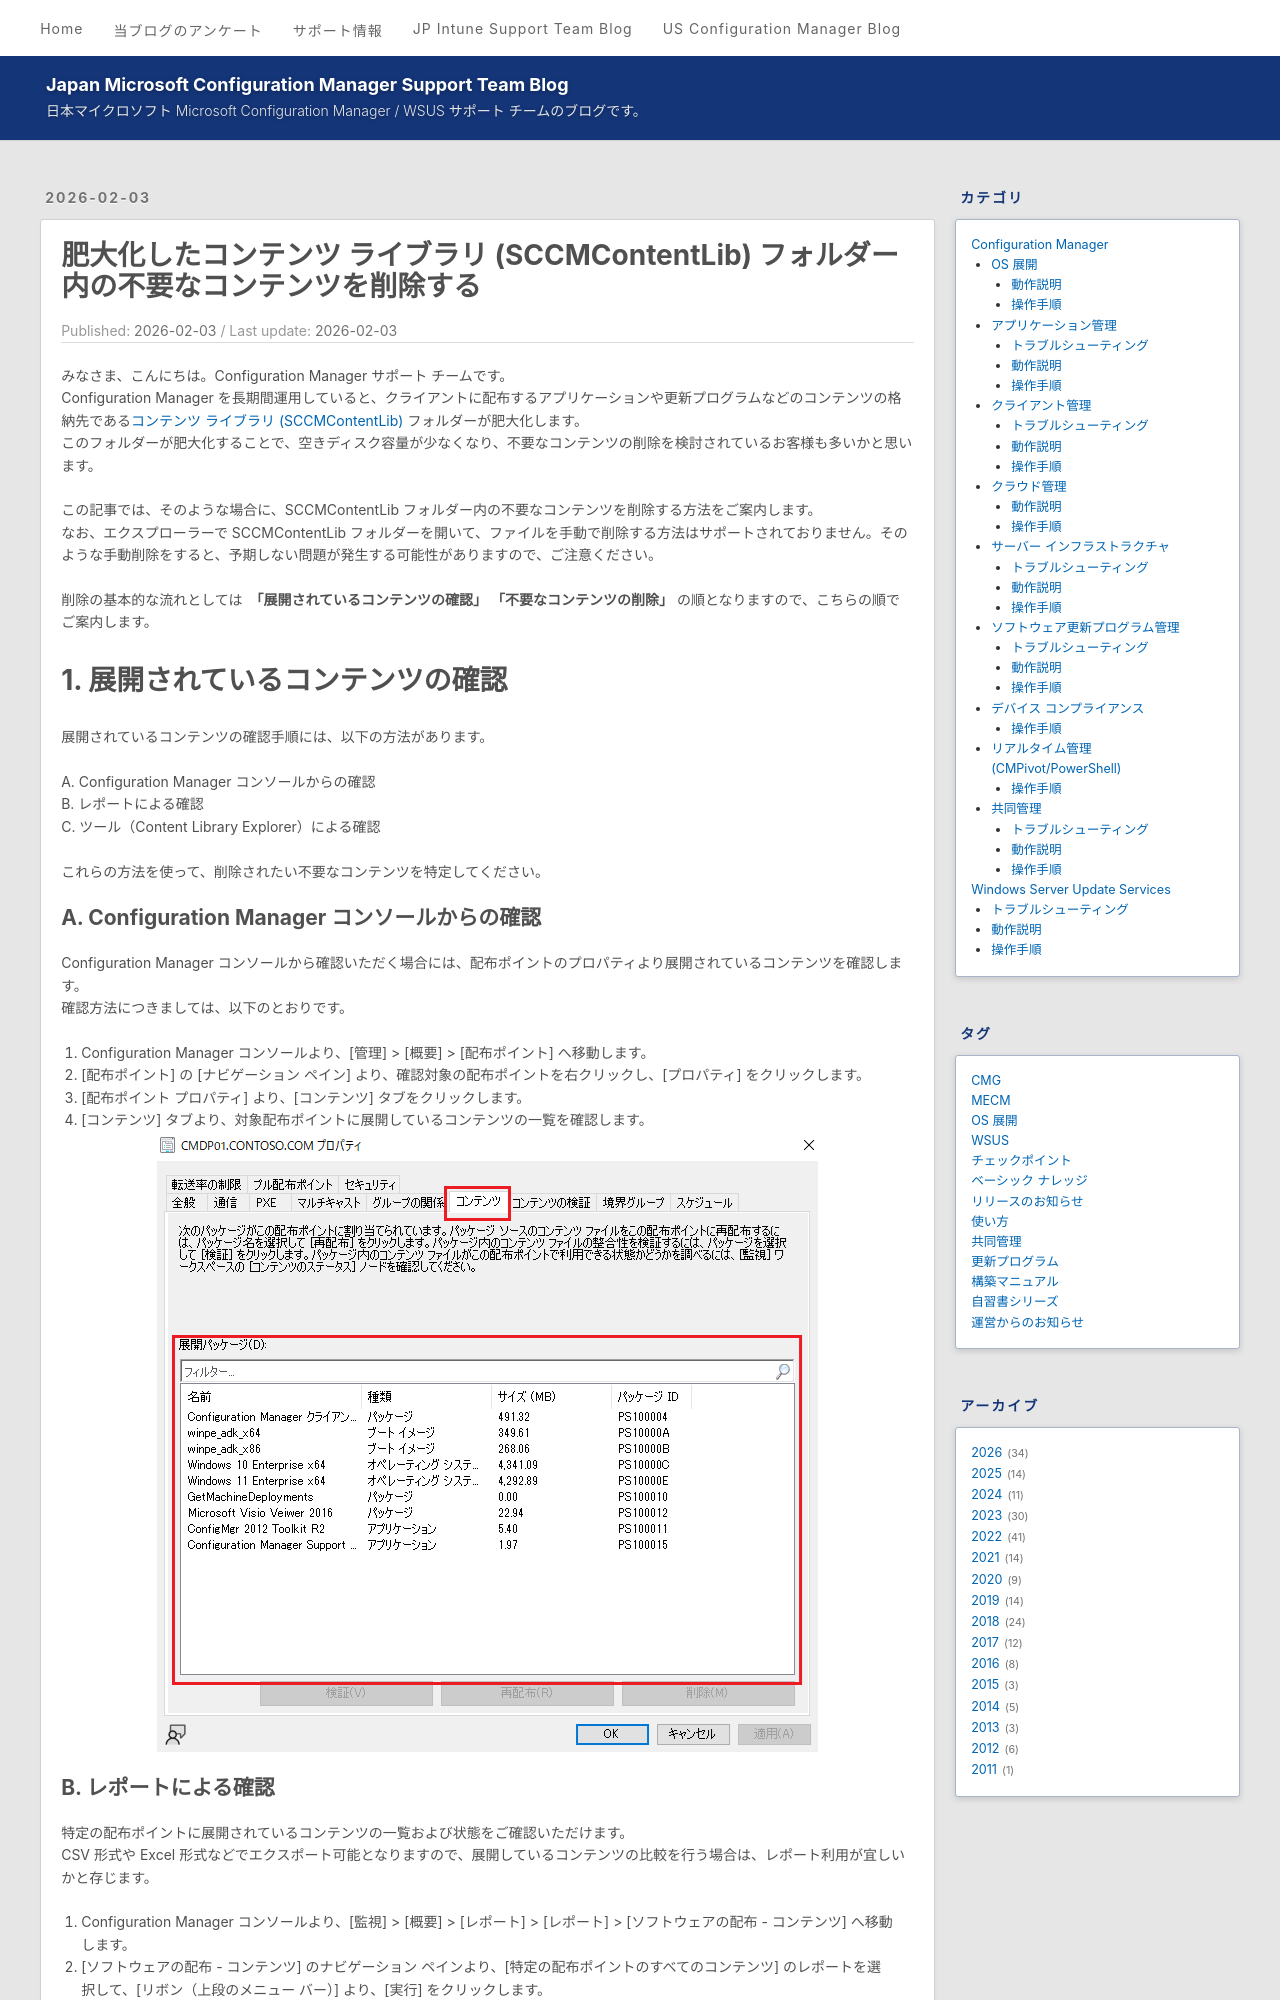

repository: jpmem/blog · page: mecm/20260203_01/index.html · generator: jekyll

---
title: 肥大化したコンテンツ ライブラリ (SCCMContentLib) フォルダー内の不要なコンテンツを削除する
date: 2026-02-03
categories:
  - [Configuration Manager, サーバー インフラストラクチャ, 操作手順]
tags:
  - MECM
---

# 肥大化したコンテンツ ライブラリ (SCCMContentLib) フォルダー内の不要なコンテンツを削除する

みなさま、こんにちは。Configuration Manager サポート チームです。  
Configuration Manager を長期間運用していると、クライアントに配布するアプリケーションや更新プログラムなどのコンテンツの格納先である[コンテンツ ライブラリ (SCCMContentLib)](https://learn.microsoft.com/ja-jp/intune/configmgr/core/plan-design/hierarchy/the-content-library) フォルダーが肥大化します。  
このフォルダーが肥大化することで、空きディスク容量が少なくなり、不要なコンテンツの削除を検討されているお客様も多いかと思います。  

この記事では、そのような場合に、SCCMContentLib フォルダー内の不要なコンテンツを削除する方法をご案内します。  
なお、エクスプローラーで SCCMContentLib フォルダーを開いて、ファイルを手動で削除する方法はサポートされておりません。そのような手動削除をすると、予期しない問題が発生する可能性がありますので、ご注意ください。  

削除の基本的な流れとしては　**「展開されているコンテンツの確認」** **「不要なコンテンツの削除」** の順となりますので、こちらの順でご案内します。  

# 1. 展開されているコンテンツの確認
展開されているコンテンツの確認手順には、以下の方法があります。

A. Configuration Manager コンソールからの確認  
B. レポートによる確認  
C. ツール（Content Library Explorer）による確認  

これらの方法を使って、削除されたい不要なコンテンツを特定してください。

## A. Configuration Manager コンソールからの確認
Configuration Manager コンソールから確認いただく場合には、配布ポイントのプロパティより展開されているコンテンツを確認します。  
確認方法につきましては、以下のとおりです。  

1. Configuration Manager コンソールより、[管理] > [概要] > [配布ポイント] へ移動します。  
2. [配布ポイント] の [ナビゲーション ペイン] より、確認対象の配布ポイントを右クリックし、[プロパティ] をクリックします。  
3. [配布ポイント プロパティ] より、[コンテンツ] タブをクリックします。  
4. [コンテンツ] タブより、対象配布ポイントに展開しているコンテンツの一覧を確認します。  
![](./20260203_01/20260203_01_01.png)

## B. レポートによる確認
特定の配布ポイントに展開されているコンテンツの一覧および状態をご確認いただけます。  
CSV 形式や Excel 形式などでエクスポート可能となりますので、展開しているコンテンツの比較を行う場合は、レポート利用が宜しいかと存じます。  

1. Configuration Manager コンソールより、[監視] > [概要] > [レポート] > [レポート] > [ソフトウェアの配布 - コンテンツ] へ移動します。  
2. [ソフトウェアの配布 - コンテンツ] のナビゲーション ペインより、[特定の配布ポイントのすべてのコンテンツ] のレポートを選択して、[リボン（上段のメニュー バー）] より、[実行] をクリックします。  
3. [特定の配布ポイントのすべてのコンテンツ] レポートより、確認した配布ポイントを検索条件に入力し、[レポートの表示] をクリックします。  
![](./20260203_01/20260203_01_02.png)


## C. ツール（Content Library Explorer）による確認
ツール（Content Library Explorer）を利用して、配布ポイントへ展開されているコンテンツを確認します。
ツールの使い方につきましては [こちらのブログ記事](https://jpmem.github.io/blog/mecm/20241004_01/) でも紹介しておりますので、ご参照ください。
